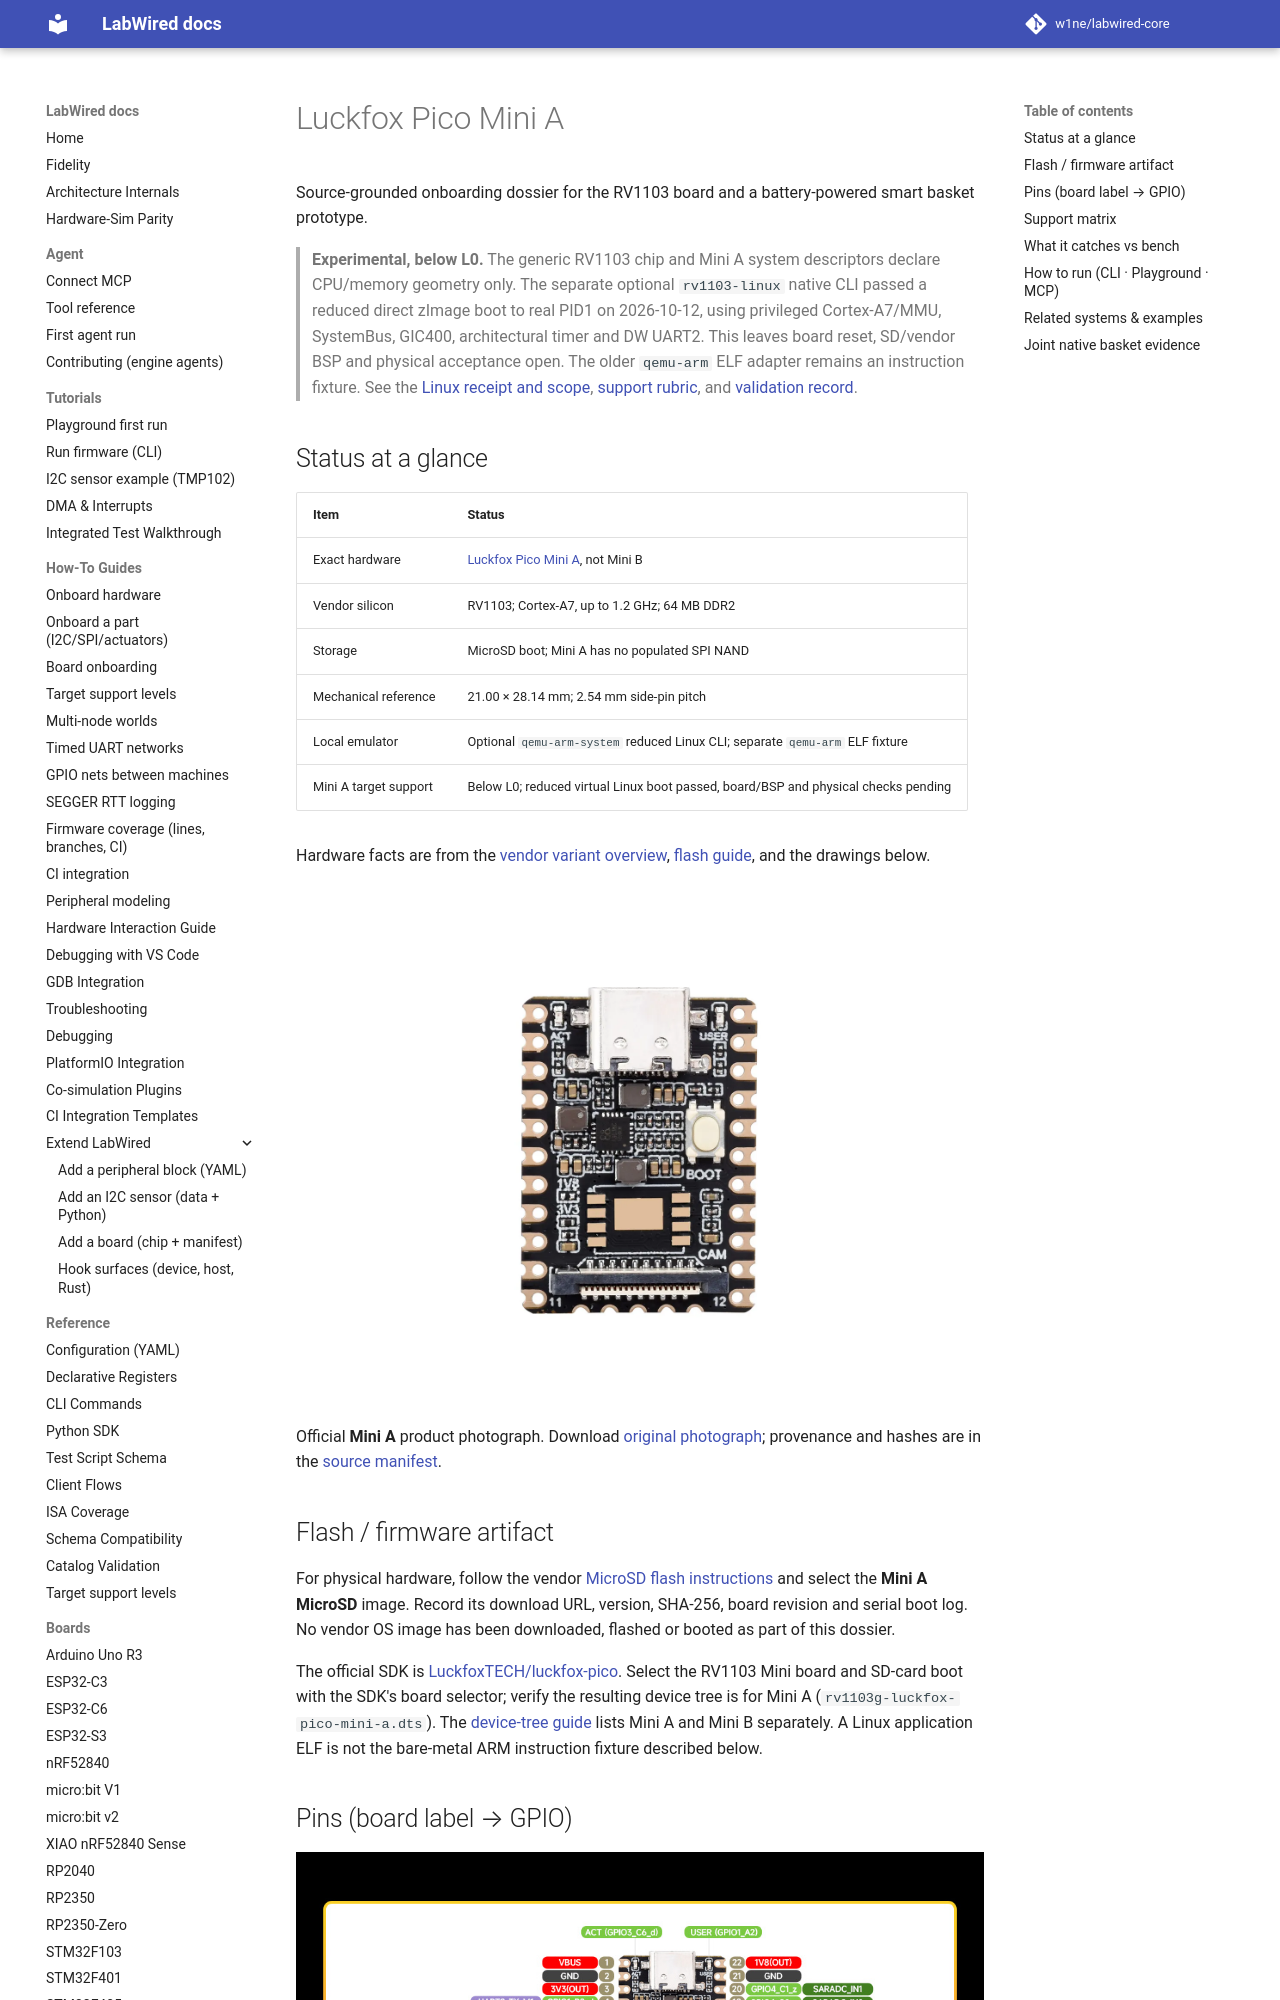

repository: CrispStrobe/labwired-core · page: boards/luckfox-pico-mini-a/index.html · generator: mkdocs

# Luckfox Pico Mini A

Source-grounded onboarding dossier for the RV1103 board and a battery-powered smart basket prototype.

> **Experimental, below L0.** The generic RV1103 chip and Mini A system descriptors declare CPU/memory geometry only. The separate optional `rv1103-linux` native CLI passed a reduced direct zImage boot to real PID1 on 2026-10-12, using privileged Cortex-A7/MMU, SystemBus, GIC400, architectural timer and DW UART2. This leaves board reset, SD/vendor BSP and physical acceptance open. The older `qemu-arm` ELF adapter remains an instruction fixture. See the [Linux receipt and scope](https://github.com/w1ne/labwired-core/blob/82a54f4e9514a3b74dec6c099d81f0e6da2df755/examples/luckfox-pico-mini-a-linux/VALIDATION.md), [support rubric](../target_support_rubric.md), and [validation record](https://github.com/w1ne/labwired-core/blob/82a54f4e9514a3b74dec6c099d81f0e6da2df755/examples/luckfox-pico-mini-a/VALIDATION.md).

## Status at a glance

| Item | Status |
|---|---|
| Exact hardware | [Luckfox Pico Mini A](https://www.luckfox.com/Luckfox-Pico-Mini-A?ci=536), not Mini B |
| Vendor silicon | RV1103; Cortex-A7, up to 1.2 GHz; 64 MB DDR2 |
| Storage | MicroSD boot; Mini A has no populated SPI NAND |
| Mechanical reference | 21.00 × 28.14 mm; 2.54 mm side-pin pitch |
| Local emulator | Optional `qemu-arm-system` reduced Linux CLI; separate `qemu-arm` ELF fixture |
| Mini A target support | Below L0; reduced virtual Linux boot passed, board/BSP and physical checks pending |

Hardware facts are from the [vendor variant overview](https://wiki.luckfox.com/Luckfox-Pico/Luckfox-Pico-RV1103/), [flash guide](https://wiki.luckfox.com/Luckfox-Pico-Plus-Mini/Flash-image/), and the drawings below.

![Official Luckfox Pico Mini A top view with USB-C, BOOT button, camera connector and unpopulated NAND footprint](../assets/luckfox-pico-mini-a/product.webp)

Official **Mini A** product photograph. Download [original photograph](../assets/luckfox-pico-mini-a/product.webp); provenance and hashes are in the [source manifest](../assets/luckfox-pico-mini-a/sources.json).

## Flash / firmware artifact

For physical hardware, follow the vendor [MicroSD flash instructions](https://wiki.luckfox.com/Luckfox-Pico-Plus-Mini/Flash-image/) and select the **Mini A MicroSD** image. Record its download URL, version, SHA-256, board revision and serial boot log. No vendor OS image has been downloaded, flashed or booted as part of this dossier.

The official SDK is [LuckfoxTECH/luckfox-pico](https://github.com/LuckfoxTECH/luckfox-pico). Select the RV1103 Mini board and SD-card boot with the SDK's board selector; verify the resulting device tree is for Mini A (`rv1103g-luckfox-pico-mini-a.dts`). The [device-tree guide](https://wiki.luckfox.com/Luckfox-Pico-Pro-Max/Device-Tree/) lists Mini A and Mini B separately. A Linux application ELF is not the bare-metal ARM instruction fixture described below.
